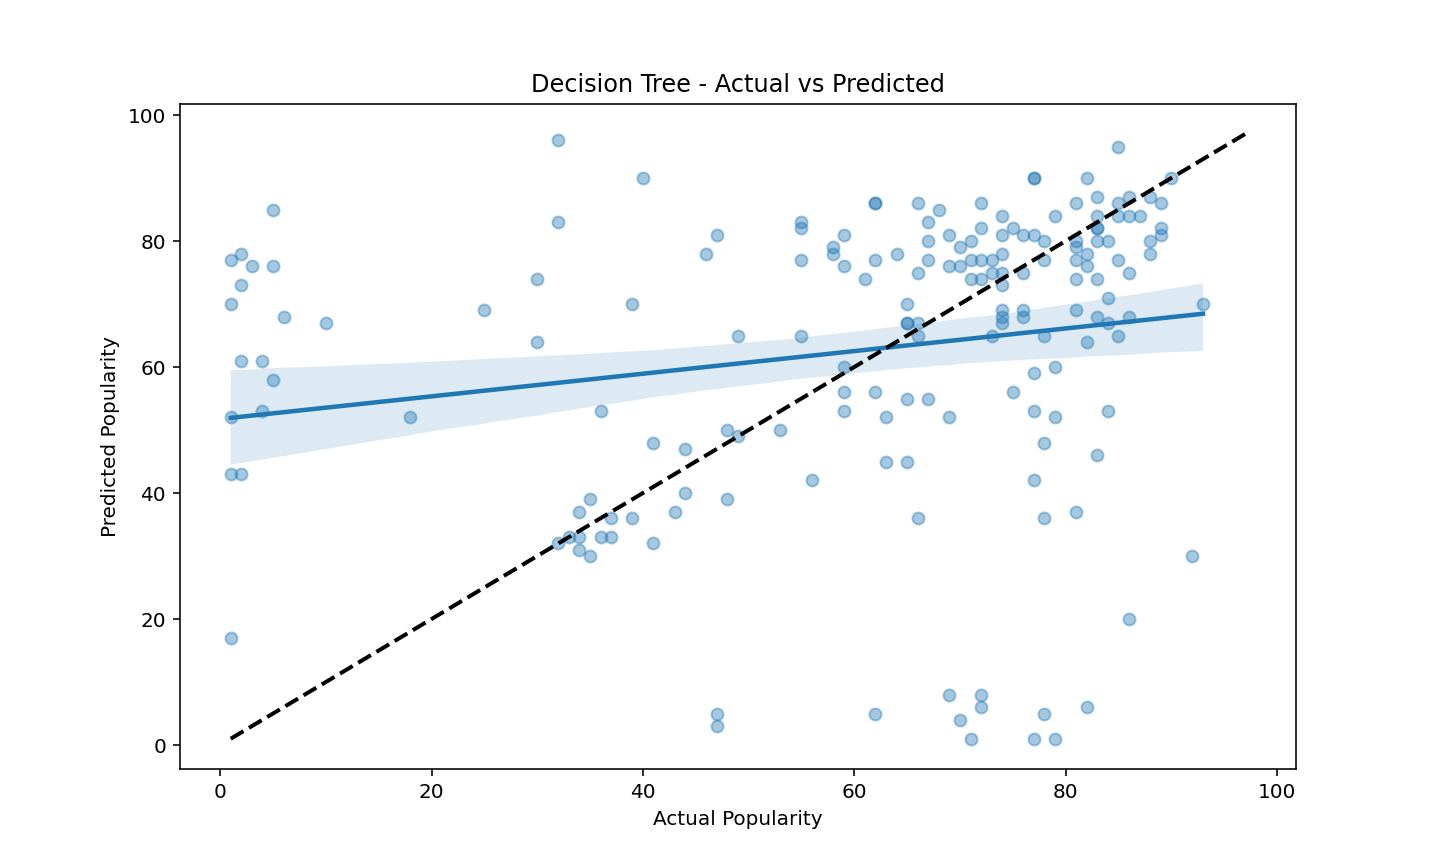

The file beside this chart, header and first rows:
Actual, Predicted
36, 53.0
64, 78.0
74, 75.0
77, 1.0
77, 53.0
1, 70.0
74, 78.0
74, 73.0
5, 85.0
69, 81.0
77, 90.0
5, 58.0
85, 95.0
72, 82.0
59, 76.0
74, 69.0
88, 78.0
71, 80.0
75, 56.0
81, 37.0
71, 77.0
67, 77.0
73, 75.0
81, 77.0
72, 8.0
84, 71.0
69, 76.0
46, 78.0
86, 84.0
66, 67.0
86, 20.0
92, 30.0
4, 53.0
65, 67.0
55, 65.0
74, 84.0
62, 56.0
86, 68.0
66, 36.0
78, 77.0
81, 86.0
66, 65.0
78, 48.0
66, 86.0
74, 81.0
86, 75.0
44, 47.0
83, 68.0
59, 81.0
82, 6.0
78, 65.0
59, 53.0
72, 74.0
73, 65.0
87, 84.0
71, 74.0
55, 82.0
82, 64.0
62, 86.0
55, 77.0
... 122 more rows
